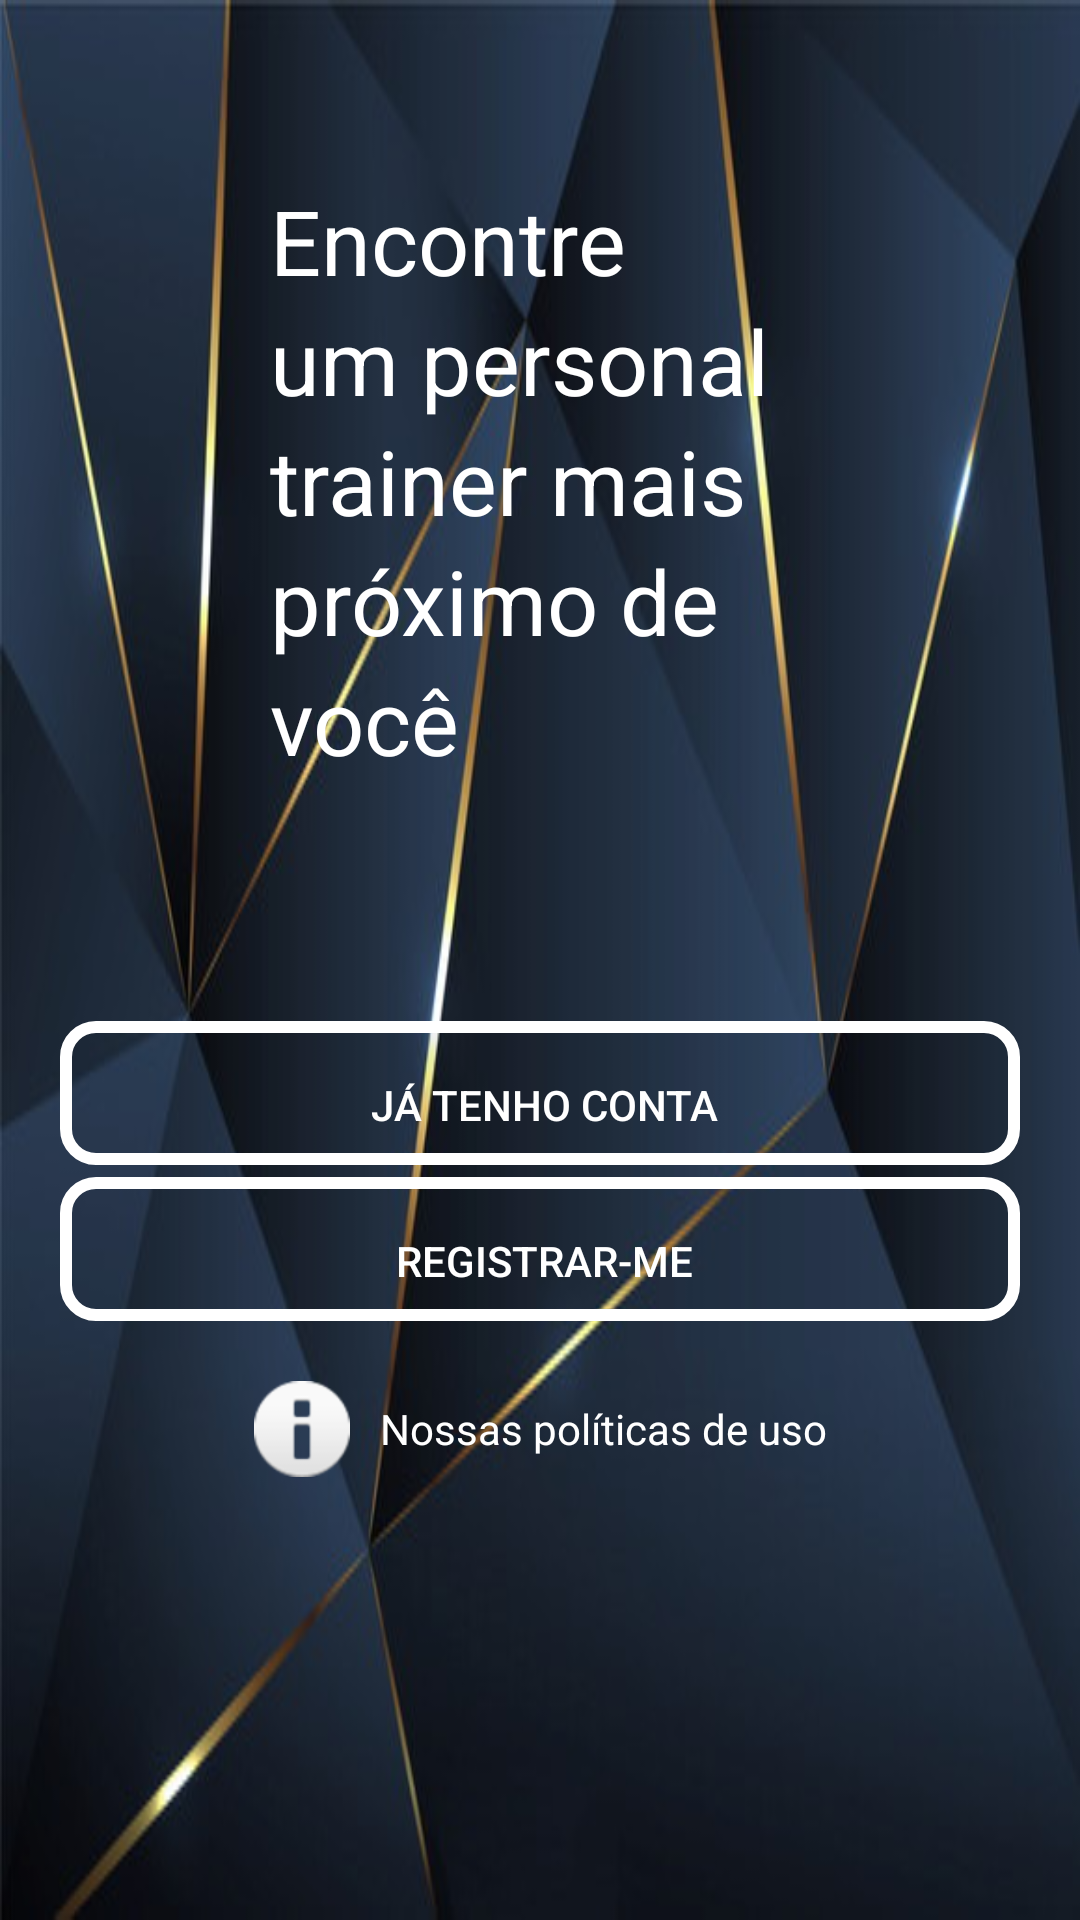

Reconstruct the res/layout file that produces this screen, plus the resources it refers to.
<!-- AndroidManifest.xml: activity theme Theme.AppCompat.NoActionBar -->
<!-- res/layout/activity_entrada.xml -->
<?xml version="1.0" encoding="utf-8"?>
<androidx.constraintlayout.widget.ConstraintLayout xmlns:android="http://schemas.android.com/apk/res/android"
    xmlns:app="http://schemas.android.com/apk/res-auto"
    xmlns:tools="http://schemas.android.com/tools"
    android:layout_width="match_parent"
    android:layout_height="match_parent"
    tools:context=".activities.EntradaActivity"
    android:background="@drawable/fundo_tela_entrada">

    <TextView
        android:id="@+id/texto_activity_entrada"
        android:layout_width="0dp"
        android:layout_height="wrap_content"
        android:text="@string/texto_entrada_activity"
        android:textColor="@android:color/background_light"
        android:minLines="7"
        android:textSize="30sp"
        android:lineSpacingExtra="5dp"
        android:layout_marginTop="10dp"
        android:gravity="center_vertical"
        android:layout_marginLeft="80dp"
        android:layout_marginRight="80dp"
        android:padding="10dp"
        app:layout_constraintTop_toTopOf="parent"
        app:layout_constraintStart_toStartOf="parent"
        app:layout_constraintEnd_toEndOf="parent"
        app:layout_constraintBottom_toTopOf="@+id/bt_entrar_login_activity_entrada"/>

    <Button
        android:id="@+id/bt_entrar_login_activity_entrada"
        android:layout_width="0dp"
        android:layout_height="wrap_content"
        android:text="@string/bt_login_entrada"
        android:textColor="@android:color/background_light"
        android:background="@drawable/formato_botao"
        app:layout_constraintStart_toStartOf="parent"
        app:layout_constraintEnd_toEndOf="parent"
        app:layout_constraintTop_toBottomOf="@+id/texto_activity_entrada"
        android:layout_marginRight="20dp"
        android:layout_marginLeft="20dp"
        android:layout_marginTop="30dp"
        android:autofillHints=""
        />
        <Button
        android:id="@+id/bt_entrar_cria_conta_activity_entrada"
        android:layout_width="0dp"
        android:layout_height="wrap_content"
        android:text="@string/bt_registrar_entrada"
        android:textColor="@android:color/background_light"
        android:background="@drawable/formato_botao"
        app:layout_constraintStart_toStartOf="parent"
        app:layout_constraintEnd_toEndOf="parent"
        app:layout_constraintTop_toBottomOf="@+id/bt_entrar_login_activity_entrada"
        android:layout_marginRight="20dp"
        android:layout_marginLeft="20dp"
        android:layout_marginTop="4dp"
        />

    <TextView
        android:layout_width="wrap_content"
        android:layout_height="wrap_content"
        android:layout_marginTop="20dp"
        android:autofillHints=""
        android:drawableStart="@android:drawable/ic_dialog_info"
        android:drawablePadding="10dp"
        android:gravity="center_vertical"
        android:text="@string/texto_link_politicas_entrada"
        android:textColor="@android:color/background_light"
        app:layout_constraintEnd_toEndOf="@id/bt_entrar_cria_conta_activity_entrada"
        app:layout_constraintStart_toStartOf="@+id/bt_entrar_cria_conta_activity_entrada"
        app:layout_constraintTop_toBottomOf="@+id/bt_entrar_cria_conta_activity_entrada" />

</androidx.constraintlayout.widget.ConstraintLayout>
<!-- resources referenced by this layout -->
<resources>
  <!-- drawable formato_botao (drawable) -->
  <?xml version="1.0" encoding="utf-8"?>
  <selector xmlns:android="http://schemas.android.com/apk/res/android">
      <item>
          <shape android:shape="rectangle">
              <solid android:color="@color/cor_fundo_botao" />
              <corners android:radius="10dp"/>
              <stroke android:color="@android:color/background_light" android:width="4dp"/>
              <padding android:bottom="2dp" android:left="5dp" android:right="2dp"
                  android:top="10dp"/>
          </shape>
      </item>
  </selector>
  <!-- drawable fundo_tela_entrada: png bitmap (drawable, 27992 bytes) -->
  <string name="bt_login_entrada">Já tenho conta</string>
  <string name="bt_registrar_entrada">Registrar-me</string>
  <string name="texto_entrada_activity">Encontre um personal trainer mais próximo de você</string>
  <string name="texto_link_politicas_entrada">Nossas políticas de uso</string>
  <color name="cor_fundo_botao">#0D000000</color>
</resources>
